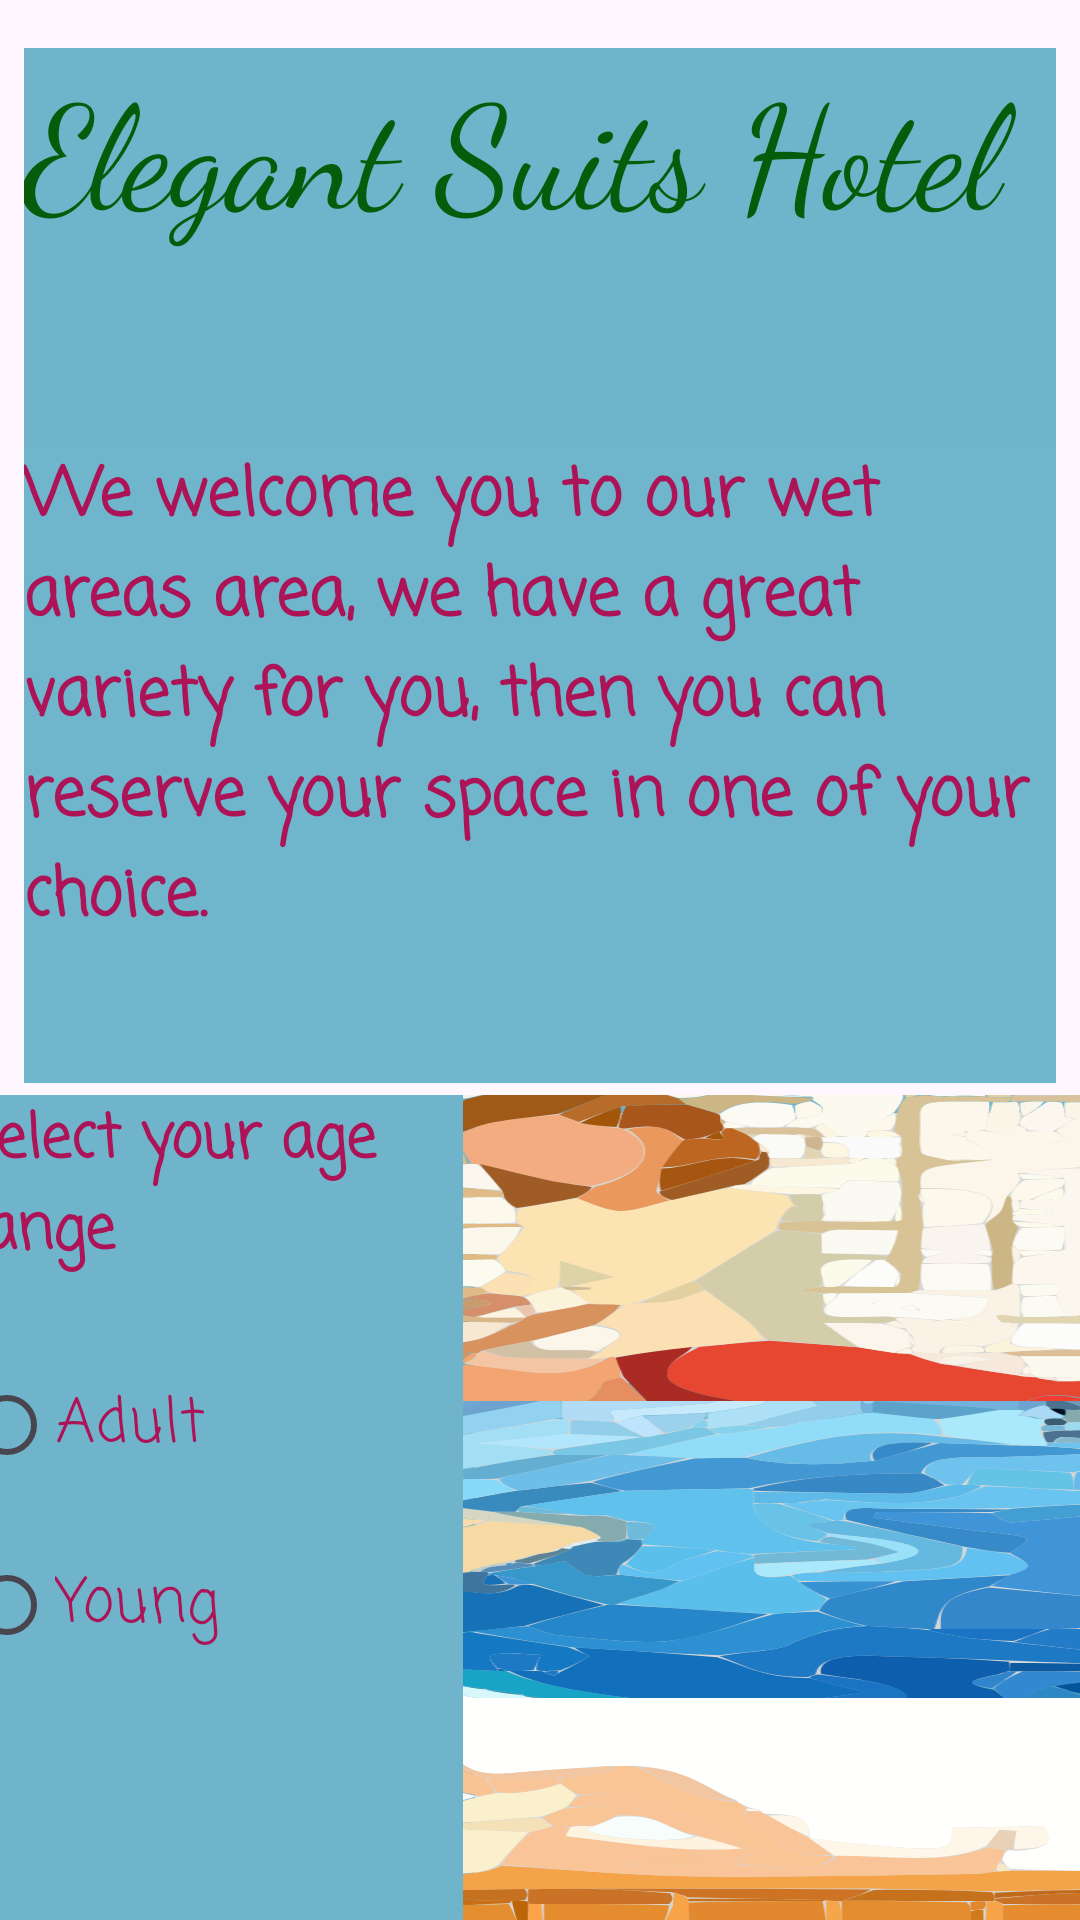

The Android layout XML behind this screen, and the referenced resources:
<!-- AndroidManifest.xml: application theme Theme.PrimerCorte -->
<!-- res/layout/activity_main2.xml -->
<?xml version="1.0" encoding="utf-8"?>
<androidx.constraintlayout.widget.ConstraintLayout xmlns:android="http://schemas.android.com/apk/res/android"
    xmlns:app="http://schemas.android.com/apk/res-auto"
    xmlns:tools="http://schemas.android.com/tools"
    android:layout_width="match_parent"
    android:layout_height="match_parent"
    android:background="@drawable/water"
    tools:context=".MainActivity2" >

    <LinearLayout
        android:id="@+id/linearLayout"
        android:layout_width="344dp"
        android:layout_height="345dp"
        android:layout_marginStart="1dp"
        android:layout_marginTop="16dp"
        android:layout_marginEnd="1dp"
        android:layout_marginBottom="1dp"
        android:orientation="vertical"
        app:layout_constraintBottom_toTopOf="@+id/linearLayout5"
        app:layout_constraintEnd_toEndOf="parent"
        app:layout_constraintStart_toStartOf="parent"
        app:layout_constraintTop_toTopOf="parent"
        tools:ignore="MissingConstraints">

        <TextView
            android:id="@+id/NombreHotel"
            android:layout_width="match_parent"
            android:layout_height="133dp"
            android:background="#6FB4CB"
            android:contentDescription="@string/NombreHotel"
            android:fontFamily="cursive"
            android:text="@string/NombreHotel"
            android:textColor="#065C0A"
            android:textSize="48sp" />

        <TextView
            android:id="@+id/MensajeIntroduccion"
            android:layout_width="match_parent"
            android:layout_height="216dp"
            android:background="#6FB5CC"
            android:contentDescription="@string/MensajeIntroduccion"
            android:fontFamily="casual"
            android:text="@string/MensajeIntroduccion"
            android:textColor="#AD1457"
            android:textSize="22sp"
            android:textStyle="bold"
            tools:ignore="TextSizeCheck" />
    </LinearLayout>

    <LinearLayout
        android:id="@+id/linearLayout5"
        android:layout_width="383dp"
        android:layout_height="304dp"
        android:layout_marginStart="1dp"
        android:layout_marginTop="4dp"
        android:layout_marginEnd="5dp"
        android:background="#6FB4CB"
        android:orientation="horizontal"
        app:layout_constraintEnd_toEndOf="parent"
        app:layout_constraintHorizontal_bias="0.521"
        app:layout_constraintStart_toStartOf="parent"
        app:layout_constraintTop_toBottomOf="@+id/linearLayout"
        tools:ignore="MissingConstraints">

        <LinearLayout
            android:layout_width="168dp"
            android:layout_height="201dp"
            android:orientation="vertical"
            tools:ignore="UselessParent">

            <TextView
                android:id="@+id/Recordatorio"
                android:layout_width="match_parent"
                android:layout_height="86dp"
                android:contentDescription="@string/MensajeRecordatorio"
                android:fontFamily="casual"
                android:text="@string/MensajeRecordatorio"
                android:textColor="#AD1457"
                android:textSize="20sp"
                android:textStyle="bold"
                tools:ignore="TextSizeCheck" />

            <RadioGroup
                android:id="@+id/RadioEdades"
                android:layout_width="match_parent"
                android:layout_height="120dp">

                <RadioButton
                    android:id="@+id/radioButtonAdultos"
                    android:layout_width="match_parent"
                    android:layout_height="wrap_content"
                    android:contentDescription="@string/MayorEdad"
                    android:fontFamily="casual"
                    android:text="@string/MayorEdad"
                    android:textColor="#AD1457"
                    android:textSize="20sp" />

                <RadioButton
                    android:id="@+id/radioMenores"
                    android:layout_width="match_parent"
                    android:layout_height="72dp"
                    android:contentDescription="@string/MenorEdad"
                    android:fontFamily="casual"
                    android:text="@string/MenorEdad"
                    android:textColor="#AD1457"
                    android:textSize="20sp" />

            </RadioGroup>
        </LinearLayout>

        <LinearLayout
            android:layout_width="match_parent"
            android:layout_height="304dp"
            android:orientation="vertical">

            <ImageButton
                android:id="@+id/imageButton11"
                android:layout_width="match_parent"
                android:layout_height="102dp"
                android:contentDescription="@string/TurcoButton"
                app:srcCompat="@drawable/download" />

            <ImageButton
                android:id="@+id/imageButton12"
                android:layout_width="match_parent"
                android:layout_height="99dp"
                android:contentDescription="@string/PiscinaButton"
                app:srcCompat="@drawable/download1"
                tools:ignore="ImageContrastCheck" />

            <ImageButton
                android:id="@+id/imageButton17"
                android:layout_width="match_parent"
                android:layout_height="103dp"
                android:contentDescription="@string/SaunaButton"
                app:srcCompat="@drawable/download3"
                tools:ignore="ImageContrastCheck" />

        </LinearLayout>

        <ImageButton
            android:id="@+id/imageButton9"
            android:layout_width="wrap_content"
            android:layout_height="wrap_content"
            android:layout_weight="1"
            app:srcCompat="@drawable/download" />

        <ImageButton
            android:id="@+id/imageButton15"
            android:layout_width="wrap_content"
            android:layout_height="wrap_content"
            android:layout_weight="1"
            app:srcCompat="@drawable/download3"
            android:contentDescription="TODO" />

        <ImageButton
            android:id="@+id/imageButton16"
            android:layout_width="wrap_content"
            android:layout_height="wrap_content"
            android:layout_weight="1"
            app:srcCompat="@drawable/download3" />

    </LinearLayout>

</androidx.constraintlayout.widget.ConstraintLayout>
<!-- resources referenced by this layout -->
<resources>
  <!-- drawable download: vector/xml drawable (drawable, 171752 chars, omitted) -->
  <!-- drawable download1: vector/xml drawable (drawable, 184626 chars, omitted) -->
  <!-- drawable download3: vector/xml drawable (drawable, 68962 chars, omitted) -->
  <string name="MayorEdad">Adult</string>
  <string name="MenorEdad">Young</string>
  <string name="MensajeIntroduccion">We welcome you to our wet areas area, we have a great variety for you, then you can reserve your space in one of your choice.</string>
  <string name="MensajeRecordatorio">Select your age range</string>
  <string name="NombreHotel">Elegant Suits Hotel</string>
  <string name="PiscinaButton">Pool</string>
  <string name="SaunaButton">Sauna</string>
  <string name="TurcoButton">massage room</string>
  <style name="Theme.PrimerCorte" parent="Base.Theme.PrimerCorte" />
  <style name="Base.Theme.PrimerCorte" parent="Theme.Material3.DayNight.NoActionBar">
          
          
      </style>
</resources>
